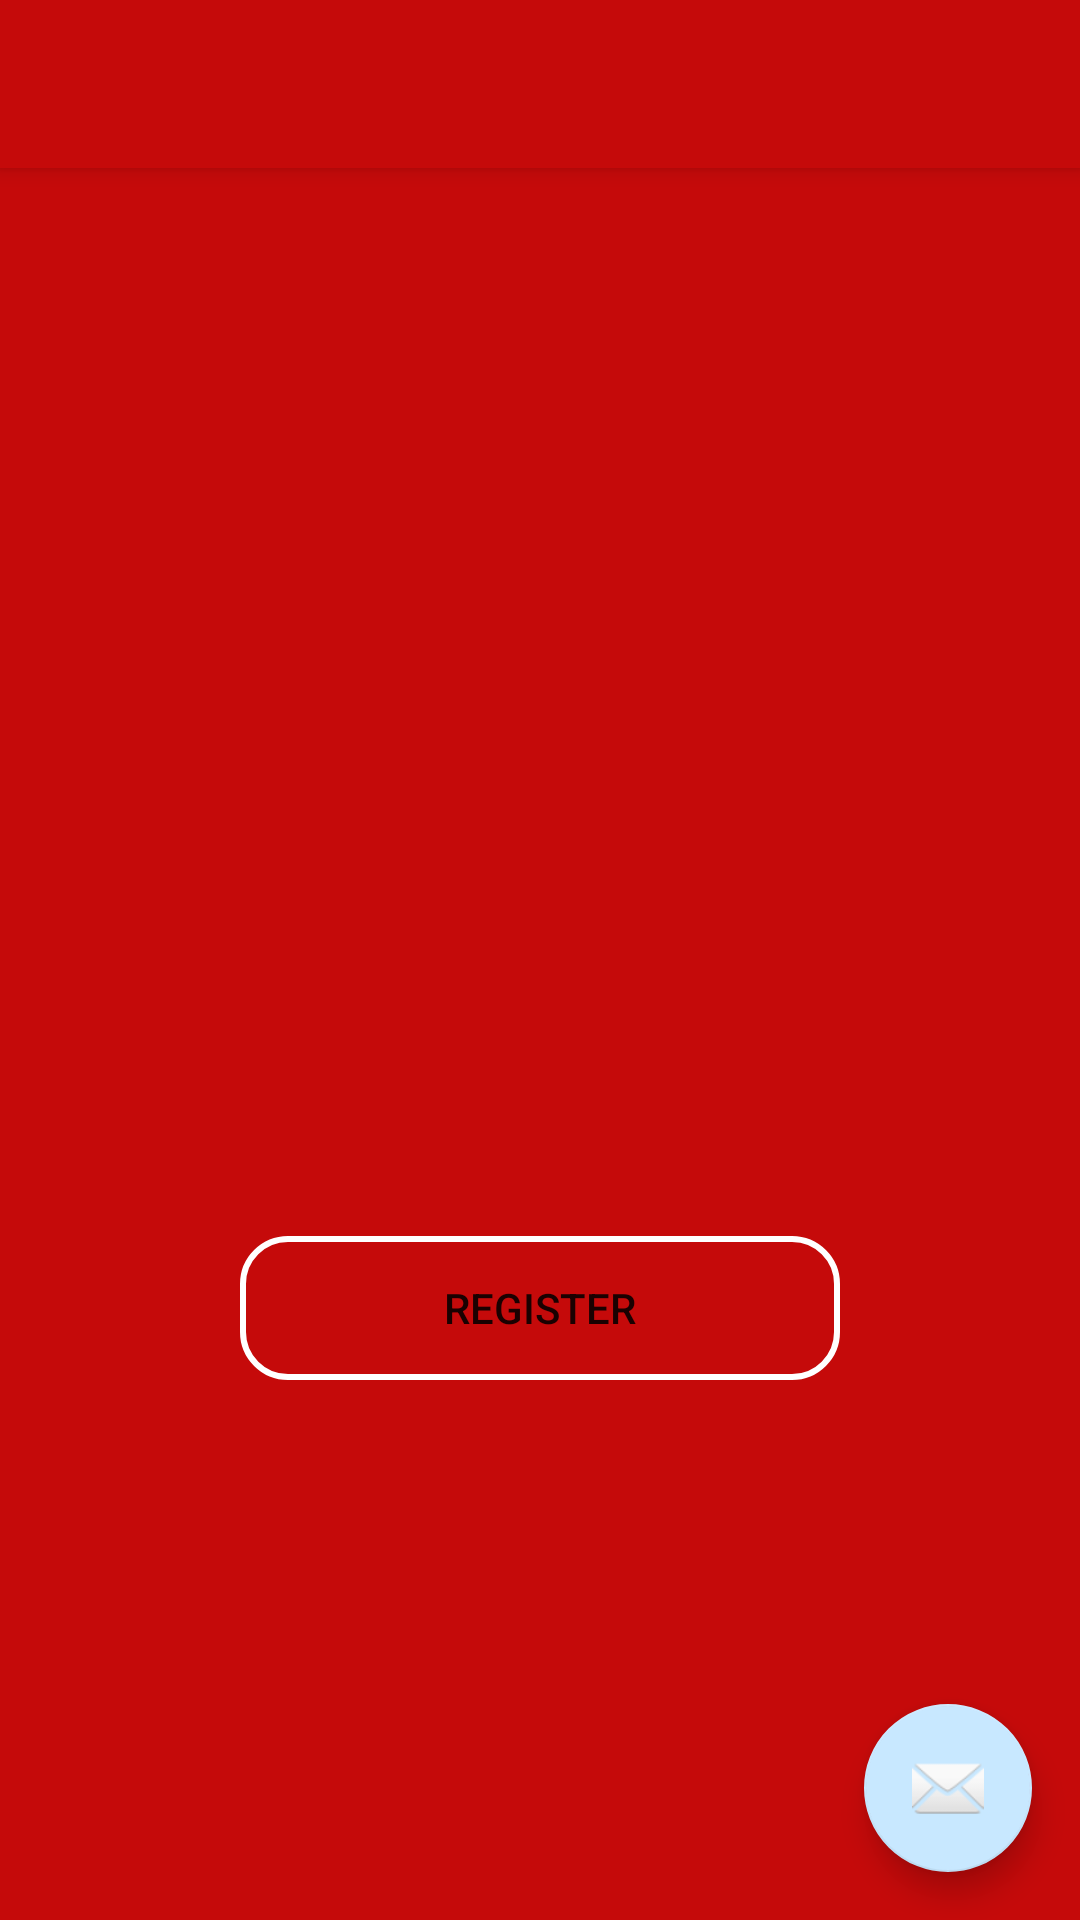

Reconstruct the res/layout file that produces this screen, plus the resources it refers to.
<!-- AndroidManifest.xml: activity theme MyMaterialTheme -->
<!-- res/layout/activity_login.xml -->
<?xml version="1.0" encoding="utf-8"?>
<android.support.design.widget.CoordinatorLayout xmlns:android="http://schemas.android.com/apk/res/android"
    xmlns:app="http://schemas.android.com/apk/res-auto"
    xmlns:tools="http://schemas.android.com/tools"
    android:layout_width="match_parent"
    android:layout_height="match_parent"
    android:fitsSystemWindows="true"
    tools:context="com.example.elli.uchews.LoginActivity">

    <android.support.design.widget.AppBarLayout
        android:layout_width="match_parent"
        android:layout_height="wrap_content"
        android:theme="@style/MyMaterialTheme.AppBarOverlay">

        <android.support.v7.widget.Toolbar
            android:id="@+id/toolbar"
            android:layout_width="match_parent"
            android:layout_height="?attr/actionBarSize"
            android:background="?attr/colorPrimary"
            app:popupTheme="@style/MyMaterialTheme.PopupOverlay" />

    </android.support.design.widget.AppBarLayout>

    <include layout="@layout/content_login" />

    <android.support.design.widget.FloatingActionButton
        android:id="@+id/fab"
        android:layout_width="wrap_content"
        android:layout_height="wrap_content"
        android:layout_gravity="bottom|end"
        android:layout_margin="@dimen/fab_margin"
        android:src="@android:drawable/ic_dialog_email" />

</android.support.design.widget.CoordinatorLayout>
<!-- res/layout/content_login.xml (included above) -->
<?xml version="1.0" encoding="utf-8"?>
<RelativeLayout
    xmlns:android="http://schemas.android.com/apk/res/android"
    xmlns:app="http://schemas.android.com/apk/res-auto"
    xmlns:tools="http://schemas.android.com/tools"
    android:layout_width="match_parent"
    android:layout_height="match_parent"
    app:layout_behavior="@string/appbar_scrolling_view_behavior"
    tools:context="com.example.elli.uchews.LoginActivity"
    android:background="@color/colorPrimary">

    <ImageView
        android:layout_width="match_parent"
        android:layout_height="200dp"
        android:src="@drawable/app_logo3"
        android:id="@+id/imageView"
        android:layout_marginBottom="25dp"
        android:layout_above="@+id/register"
        android:layout_alignParentStart="true" />

    <Button
        android:id="@+id/register"
        android:layout_width="200dp"
        android:layout_height="wrap_content"
        android:background="@drawable/pos_button"
        android:text="Register"
        android:onClick="toRegister"
        android:layout_marginBottom="180dp"
        android:layout_alignParentBottom="true"
        android:layout_centerHorizontal="true" />

    <ProgressBar
        android:id="@+id/progressbar"
        android:layout_width="wrap_content"
        android:layout_height="wrap_content"
        android:indeterminate="true"
        android:layout_alignTop="@+id/register"
        android:layout_centerHorizontal="true"
        android:layout_marginTop="36dp" />

</RelativeLayout>
<!-- resources referenced by this layout -->
<resources>
  <color name="colorPrimary">#C50A0A</color>
  <dimen name="fab_margin">16dp</dimen>
  <!-- drawable pos_button (drawable) -->
  <?xml version="1.0" encoding="utf-8"?>
  <shape xmlns:android="http://schemas.android.com/apk/res/android"
      android:shape="rectangle">
  
      <solid android:color="@color/testing4" />
      <padding android:left="7dp"
          android:top="7dp"
          android:right="7dp"
          android:bottom="7dp" />
      <stroke
          android:width="2dip"
          android:color="#FFFFFF" />
      <corners android:radius= "15dp" />
  </shape>
  <style name="MyMaterialTheme.AppBarOverlay" parent="ThemeOverlay.AppCompat.Dark.ActionBar" />
  <style name="MyMaterialTheme.PopupOverlay" parent="ThemeOverlay.AppCompat.Light" />
  <style name="MyMaterialTheme" parent="MyMaterialTheme.Base">
  
      </style>
  <style name="MyMaterialTheme.Base" parent="Theme.AppCompat.Light.DarkActionBar">
          <item name="windowNoTitle">true</item>
          <item name="windowActionBar">false</item>
          <item name="colorPrimary">@color/colorPrimary</item>
          <item name="colorPrimaryDark">@color/colorPrimaryDark</item>
          <item name="colorAccent">@color/colorAccent</item>
      </style>
  <color name="colorPrimaryDark">#C50A0A</color>
  <color name="colorAccent">#c8e8ff</color>
</resources>
